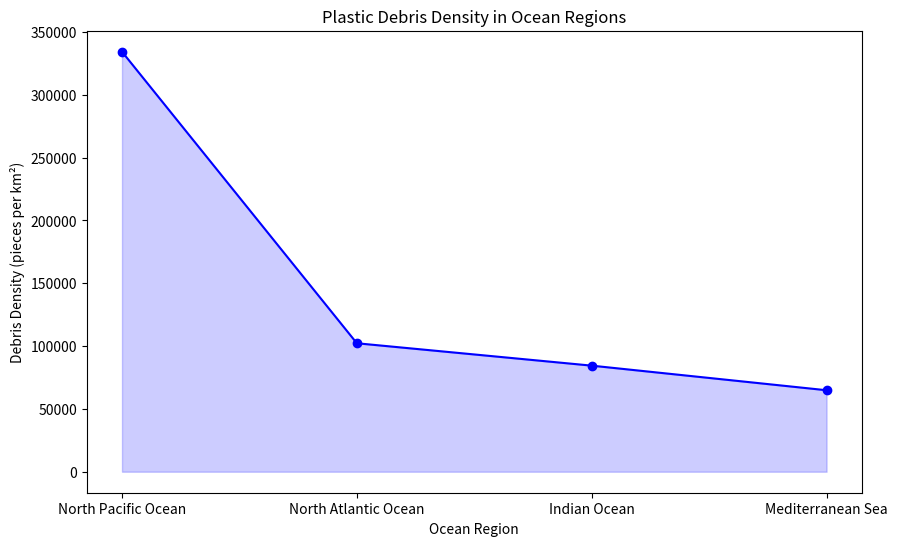

Reproduce this figure in Python.
# frequency_polygon.py
import matplotlib.pyplot as plt

# Data
debris_density_regions = ['North Pacific Ocean', 'North Atlantic Ocean', 'Indian Ocean', 'Mediterranean Sea']
debris_density = [334271, 102245, 84426, 64854]  # pieces per square kilometer

# Plot
plt.figure(figsize=(10, 6))
plt.plot(debris_density_regions, debris_density, marker='o', linestyle='-', color='b')
plt.fill_between(debris_density_regions, debris_density, alpha=0.2, color='b')
plt.title('Plastic Debris Density in Ocean Regions')
plt.xlabel('Ocean Region')
plt.ylabel('Debris Density (pieces per km²)')
plt.savefig('frequency_polygon.png')
plt.show()
